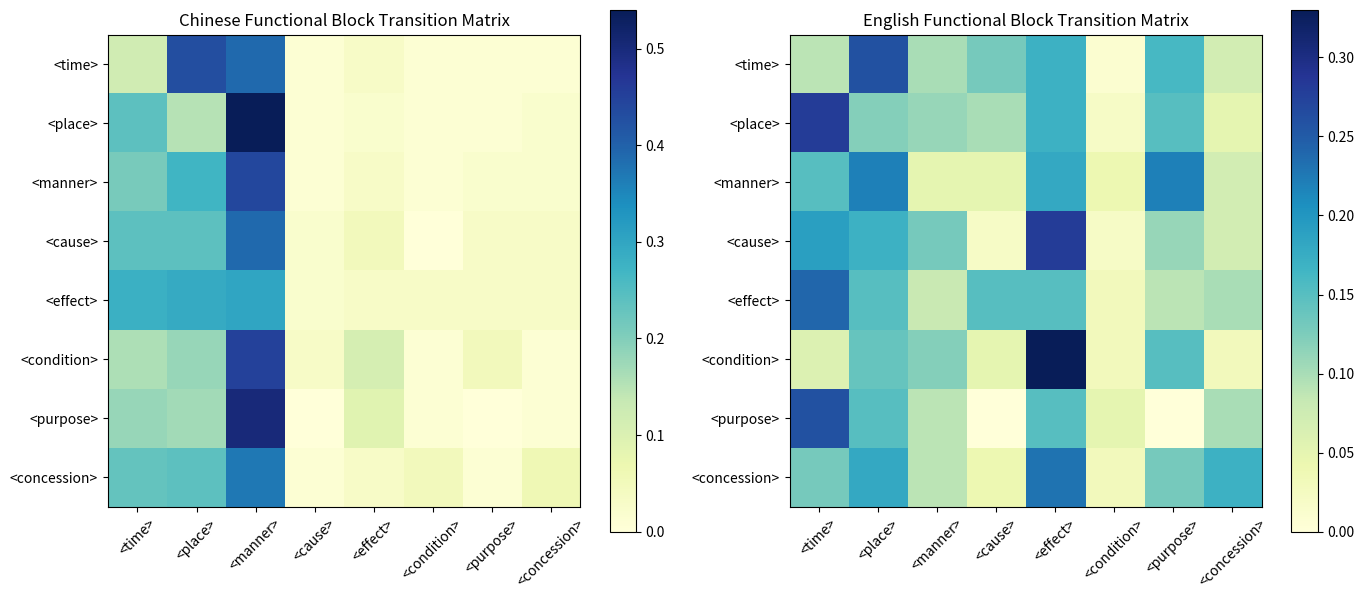

The script that saved this image: (Note: this script raises an exception after producing the figure.)
import matplotlib.pyplot as plt
import pandas as pd
import numpy as np

# Data from the images
data_chinese = pd.DataFrame({
    "<time>": [0.12, 0.24, 0.21, 0.24, 0.28, 0.16, 0.18, 0.23],
    "<place>": [0.43, 0.15, 0.27, 0.24, 0.29, 0.18, 0.17, 0.24],
    "<manner>": [0.39, 0.54, 0.44, 0.39, 0.3, 0.45, 0.5, 0.37],
    "<cause>": [0.01, 0.01, 0.01, 0.02, 0.02, 0.03, 0.0, 0.01],
    "<effect>": [0.03, 0.02, 0.03, 0.05, 0.03, 0.11, 0.09, 0.03],
    "<condition>": [0.01, 0.01, 0.01, 0.0, 0.03, 0.01, 0.01, 0.05],
    "<purpose>": [0.01, 0.01, 0.02, 0.03, 0.03, 0.05, 0.0, 0.01],
    "<concession>": [0.01, 0.02, 0.02, 0.03, 0.03, 0.01, 0.01, 0.06]
}, index=["<time>", "<place>", "<manner>", "<cause>", "<effect>", "<condition>", "<purpose>", "<concession>"])

data_english = pd.DataFrame({
    "<time>": [0.09, 0.28, 0.15, 0.19, 0.24, 0.06, 0.26, 0.13],
    "<place>": [0.26, 0.12, 0.22, 0.17, 0.15, 0.14, 0.15, 0.18],
    "<manner>": [0.1, 0.11, 0.05, 0.13, 0.08, 0.12, 0.09, 0.09],
    "<cause>": [0.13, 0.1, 0.05, 0.02, 0.15, 0.05, 0.0, 0.04],
    "<effect>": [0.17, 0.17, 0.18, 0.28, 0.15, 0.33, 0.15, 0.23],
    "<condition>": [0.01, 0.02, 0.04, 0.02, 0.03, 0.03, 0.05, 0.03],
    "<purpose>": [0.16, 0.15, 0.22, 0.11, 0.09, 0.15, 0.0, 0.13],
    "<concession>": [0.07, 0.05, 0.07, 0.07, 0.1, 0.03, 0.1, 0.17]
}, index=["<time>", "<place>", "<manner>", "<cause>", "<effect>", "<condition>", "<purpose>", "<concession>"])

# Plot heatmaps
plt.figure(figsize=(14, 6))

plt.subplot(1, 2, 1)
plt.title("Chinese Functional Block Transition Matrix")
plt.imshow(data_chinese, cmap="YlGnBu", interpolation="nearest")
plt.colorbar()
plt.xticks(ticks=np.arange(len(data_chinese.columns)), labels=data_chinese.columns, rotation=45)
plt.yticks(ticks=np.arange(len(data_chinese.index)), labels=data_chinese.index)

plt.subplot(1, 2, 2)
plt.title("English Functional Block Transition Matrix")
plt.imshow(data_english, cmap="YlGnBu", interpolation="nearest")
plt.colorbar()
plt.xticks(ticks=np.arange(len(data_english.columns)), labels=data_english.columns, rotation=45)
plt.yticks(ticks=np.arange(len(data_english.index)), labels=data_english.index)

plt.tight_layout()
plt.savefig("/mnt/data/functional_block_transition_matrices.png")
plt.show()